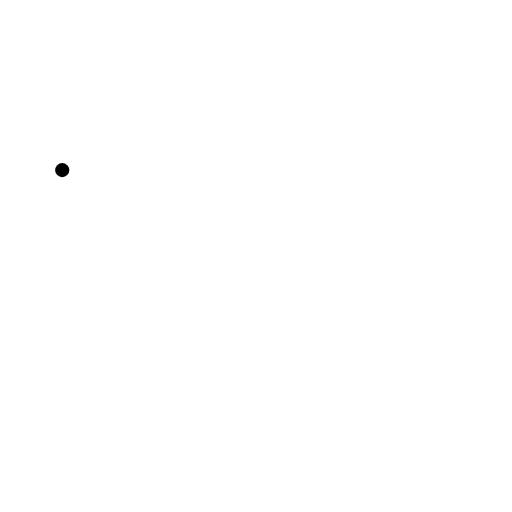
t = 0.00 s
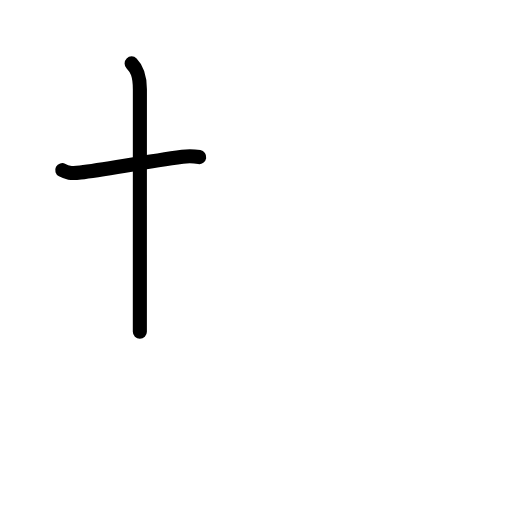
t = 1.58 s
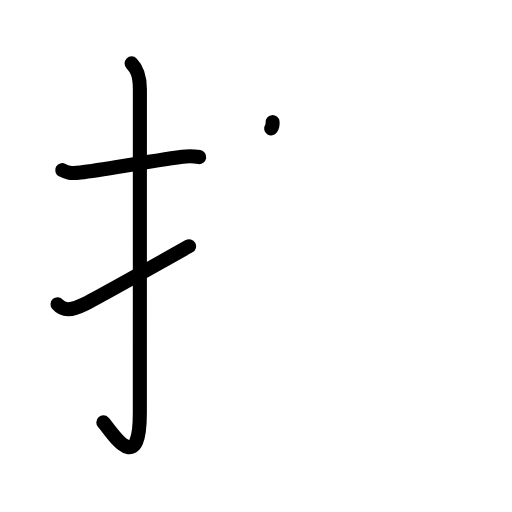
t = 3.25 s
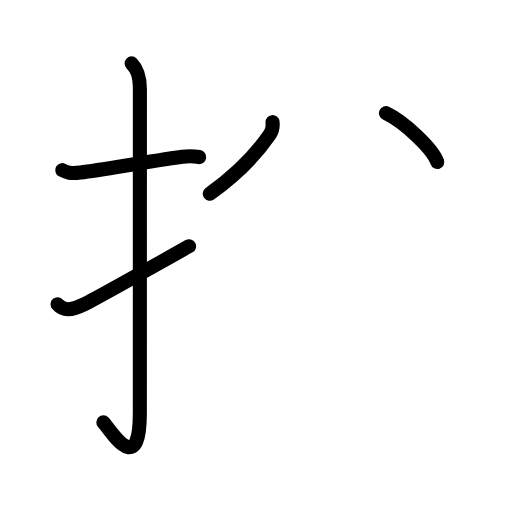
t = 4.75 s
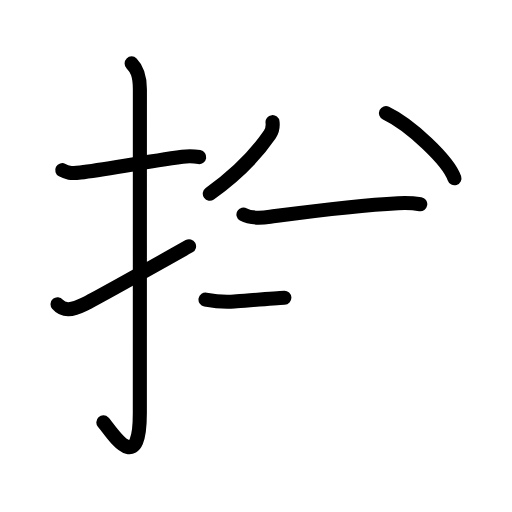
t = 6.42 s
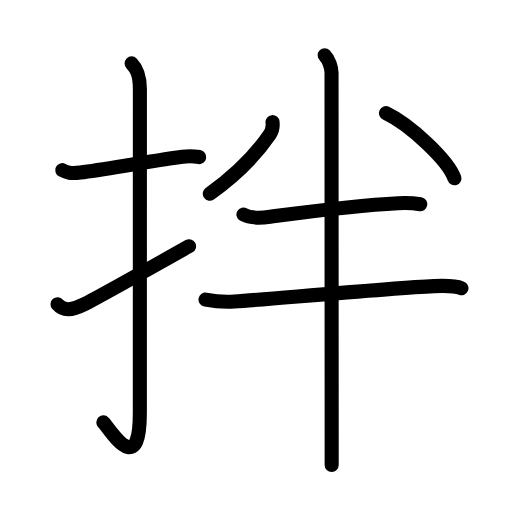
t = 8.00 s

The animated SVG that drew these frames (rendered in a browser with its animation timeline set to each time). Animation: 27 SMIL elements (animate=27); one cycle of 8.00 s.

<?xml version="1.0" encoding="UTF-8"?>
<!--
AniKanjiVG is licensed by CC-BY-SA Paul C. Sommerhoff (https://bitbucket.org/sommerhoff/anikanjivg).
AniKanjiVG uses KanjiVG which is licensed by CC-BY-SA Ulrich Apel (http://kanjivg.tagaini.net).
See also http://creativecommons.org/licenses/by-sa/3.0/
-->
<svg xmlns:kvg='http://kanjivg.tagaini.net' xmlns='http://www.w3.org/2000/svg' width='109' height='109' viewBox='0 0 109 109' style='fill:none;stroke:#000000;stroke-width:3;stroke-linecap:round;stroke-linejoin:round;' id="kvg:kanji_062cc"><g id="kvg:062cc" kvg:element="拌"><g id="kvg:062cc-g1" kvg:element="扌" kvg:variant="true" kvg:original="手" kvg:position="left" kvg:radical="general"><path id="kvg:062cc-s1" kvg:type="㇐" d="M13.25,36.22c1,0.53,1.75,0.78,3.87,0.51c5.04-0.64,13.32-2.17,21.73-3.35c1.1-0.15,2.39-0.13,3.56,0.06"><animate attributeName="d" begin="0.0s" dur="0.3333333333333333s" from="M13.25,36.22C13.25,36.22,13.25,36.22,13.25,36.22" to="M13.25,36.22c1,0.53,1.75,0.78,3.87,0.51" />
<animate attributeName="d" begin="0.3333333333333333s" dur="0.3333333333333333s" from="M13.25,36.22c1,0.53,1.75,0.78,3.87,0.51c0,0,0,0,0,0,0" to="M13.25,36.22c1,0.53,1.75,0.78,3.87,0.51c5.04-0.64,13.32-2.17,21.73-3.35" />
<animate attributeName="d" begin="0.6666666666666666s" dur="0.3333333333333333s" from="M13.25,36.22c1,0.53,1.75,0.78,3.87,0.51c5.04-0.64,13.32-2.17,21.73-3.35c0,0,0,0,0,0,0" to="M13.25,36.22c1,0.53,1.75,0.78,3.87,0.51c5.04-0.64,13.32-2.17,21.73-3.35c1.1-0.15,2.39-0.13,3.56,0.06" />
</path>
<path id="kvg:062cc-s2" kvg:type="㇚" d="M28.02,13.5c1.12,1.12,1.76,2.49,1.76,5.52c0,15.23-0.01,57.46-0.01,68.9c0,14.25-6.32,3.53-7.77,2"><animate attributeName="d" begin="1.0s" dur="0.3333333333333333s" from="M28.02,13.5C28.02,13.5,28.02,13.5,28.02,13.5" to="M28.02,13.5c1.12,1.12,1.76,2.49,1.76,5.52" />
<animate attributeName="d" begin="1.3333333333333333s" dur="0.3333333333333333s" from="M28.02,13.5c1.12,1.12,1.76,2.49,1.76,5.52c0,0,0,0,0,0,0" to="M28.02,13.5c1.12,1.12,1.76,2.49,1.76,5.52c0,15.23-0.01,57.46-0.01,68.9" />
<animate attributeName="d" begin="1.6666666666666665s" dur="0.3333333333333333s" from="M28.02,13.5c1.12,1.12,1.76,2.49,1.76,5.52c0,15.23-0.01,57.46-0.01,68.9c0,0,0,0,0,0,0" to="M28.02,13.5c1.12,1.12,1.76,2.49,1.76,5.52c0,15.23-0.01,57.46-0.01,68.9c0,14.25-6.32,3.53-7.77,2" />
<animate attributeName="d" begin="0s" dur="1.0s" from="M-100,-100" to="M-100,-100" />
</path>
<path id="kvg:062cc-s3" kvg:type="㇀" d="M12.25,64.77c1.25,1.48,2.99,1.35,5.75-0.02c1.63-0.81,15.35-8.45,22.25-12.33"><animate attributeName="d" begin="2.0s" dur="0.5s" from="M12.25,64.77C12.25,64.77,12.25,64.77,12.25,64.77" to="M12.25,64.77c1.25,1.48,2.99,1.35,5.75-0.02" />
<animate attributeName="d" begin="2.5s" dur="0.5s" from="M12.25,64.77c1.25,1.48,2.99,1.35,5.75-0.02c0,0,0,0,0,0,0" to="M12.25,64.77c1.25,1.48,2.99,1.35,5.75-0.02c1.63-0.81,15.35-8.45,22.25-12.33" />
<animate attributeName="d" begin="0s" dur="2.0s" from="M-100,-100" to="M-100,-100" />
</path>
</g>
<g id="kvg:062cc-g2" kvg:element="半" kvg:variant="true" kvg:position="right"><path id="kvg:062cc-s4" kvg:type="㇒" d="M58.02,26c0.11,0.95-0.05,1.86-0.59,2.65c-2.55,3.72-6.3,7.97-12.77,12.6"><animate attributeName="d" begin="3.0s" dur="0.5s" from="M58.02,26C58.02,26,58.02,26,58.02,26" to="M58.02,26c0.11,0.95-0.05,1.86-0.59,2.65" />
<animate attributeName="d" begin="3.5s" dur="0.5s" from="M58.02,26c0.11,0.95-0.05,1.86-0.59,2.65c0,0,0,0,0,0,0" to="M58.02,26c0.11,0.95-0.05,1.86-0.59,2.65c-2.55,3.72-6.3,7.97-12.77,12.6" />
<animate attributeName="d" begin="0s" dur="3.0s" from="M-100,-100" to="M-100,-100" />
</path>
<path id="kvg:062cc-s5" kvg:type="㇔" d="M82.17,24.08c5.14,2.45,13.28,10.07,14.57,13.88"><animate attributeName="d" begin="4.0s" dur="1.0s" from="M82.17,24.08C82.17,24.08,82.17,24.08,82.17,24.08" to="M82.17,24.08c5.14,2.45,13.28,10.07,14.57,13.88" />
<animate attributeName="d" begin="0s" dur="4.0s" from="M-100,-100" to="M-100,-100" />
</path>
<g id="kvg:062cc-g3" kvg:element="二" kvg:part="1"><path id="kvg:062cc-s6" kvg:type="㇐" d="M51.83,45.67c1.42,0.83,4.13,0.69,5.68,0.48c9.19-1.23,17.86-2.44,27.23-2.89c1.61-0.08,3.14-0.05,4.73,0.21"><animate attributeName="d" begin="5.0s" dur="0.3333333333333333s" from="M51.83,45.67C51.83,45.67,51.83,45.67,51.83,45.67" to="M51.83,45.67c1.42,0.83,4.13,0.69,5.68,0.48" />
<animate attributeName="d" begin="5.333333333333333s" dur="0.3333333333333333s" from="M51.83,45.67c1.42,0.83,4.13,0.69,5.68,0.48c0,0,0,0,0,0,0" to="M51.83,45.67c1.42,0.83,4.13,0.69,5.68,0.48c9.19-1.23,17.86-2.44,27.23-2.89" />
<animate attributeName="d" begin="5.666666666666667s" dur="0.3333333333333333s" from="M51.83,45.67c1.42,0.83,4.13,0.69,5.68,0.48c9.19-1.23,17.86-2.44,27.23-2.89c0,0,0,0,0,0,0" to="M51.83,45.67c1.42,0.83,4.13,0.69,5.68,0.48c9.19-1.23,17.86-2.44,27.23-2.89c1.61-0.08,3.14-0.05,4.73,0.21" />
<animate attributeName="d" begin="0s" dur="5.0s" from="M-100,-100" to="M-100,-100" />
</path>
</g>
<g id="kvg:062cc-g4" kvg:element="十"><g id="kvg:062cc-g5" kvg:element="二" kvg:part="2"><path id="kvg:062cc-s7" kvg:type="㇐" d="M43.75,63.79c2.04,0.39,4.05,0.57,6.12,0.41c10.32-0.78,33.81-2.89,42.5-3.29c1.98-0.09,4.37-0.16,5.87,0.44"><animate attributeName="d" begin="6.0s" dur="0.3333333333333333s" from="M43.75,63.79C43.75,63.79,43.75,63.79,43.75,63.79" to="M43.75,63.79c2.04,0.39,4.05,0.57,6.12,0.41" />
<animate attributeName="d" begin="6.333333333333333s" dur="0.3333333333333333s" from="M43.75,63.79c2.04,0.39,4.05,0.57,6.12,0.41c0,0,0,0,0,0,0" to="M43.75,63.79c2.04,0.39,4.05,0.57,6.12,0.41c10.32-0.78,33.81-2.89,42.5-3.29" />
<animate attributeName="d" begin="6.666666666666667s" dur="0.3333333333333333s" from="M43.75,63.79c2.04,0.39,4.05,0.57,6.12,0.41c10.32-0.78,33.81-2.89,42.5-3.29c0,0,0,0,0,0,0" to="M43.75,63.79c2.04,0.39,4.05,0.57,6.12,0.41c10.32-0.78,33.81-2.89,42.5-3.29c1.98-0.09,4.37-0.16,5.87,0.44" />
<animate attributeName="d" begin="0s" dur="6.0s" from="M-100,-100" to="M-100,-100" />
</path>
</g>
<path id="kvg:062cc-s8" kvg:type="㇑" d="M69.12,11.75c0.94,0.94,1.46,2.73,1.46,3.75c0,4.75,0.02,54.76,0.03,75.5c0,3.8,0,6.62,0,8"><animate attributeName="d" begin="7.0s" dur="0.3333333333333333s" from="M69.12,11.75C69.12,11.75,69.12,11.75,69.12,11.75" to="M69.12,11.75c0.94,0.94,1.46,2.73,1.46,3.75" />
<animate attributeName="d" begin="7.333333333333333s" dur="0.3333333333333333s" from="M69.12,11.75c0.94,0.94,1.46,2.73,1.46,3.75c0,0,0,0,0,0,0" to="M69.12,11.75c0.94,0.94,1.46,2.73,1.46,3.75c0,4.75,0.02,54.76,0.03,75.5" />
<animate attributeName="d" begin="7.666666666666667s" dur="0.3333333333333333s" from="M69.12,11.75c0.94,0.94,1.46,2.73,1.46,3.75c0,4.75,0.02,54.76,0.03,75.5c0,0,0,0,0,0,0" to="M69.12,11.75c0.94,0.94,1.46,2.73,1.46,3.75c0,4.75,0.02,54.76,0.03,75.5c0,3.8,0,6.62,0,8" />
<animate attributeName="d" begin="0s" dur="7.0s" from="M-100,-100" to="M-100,-100" />
</path>
</g>
</g>
</g>
</svg>
